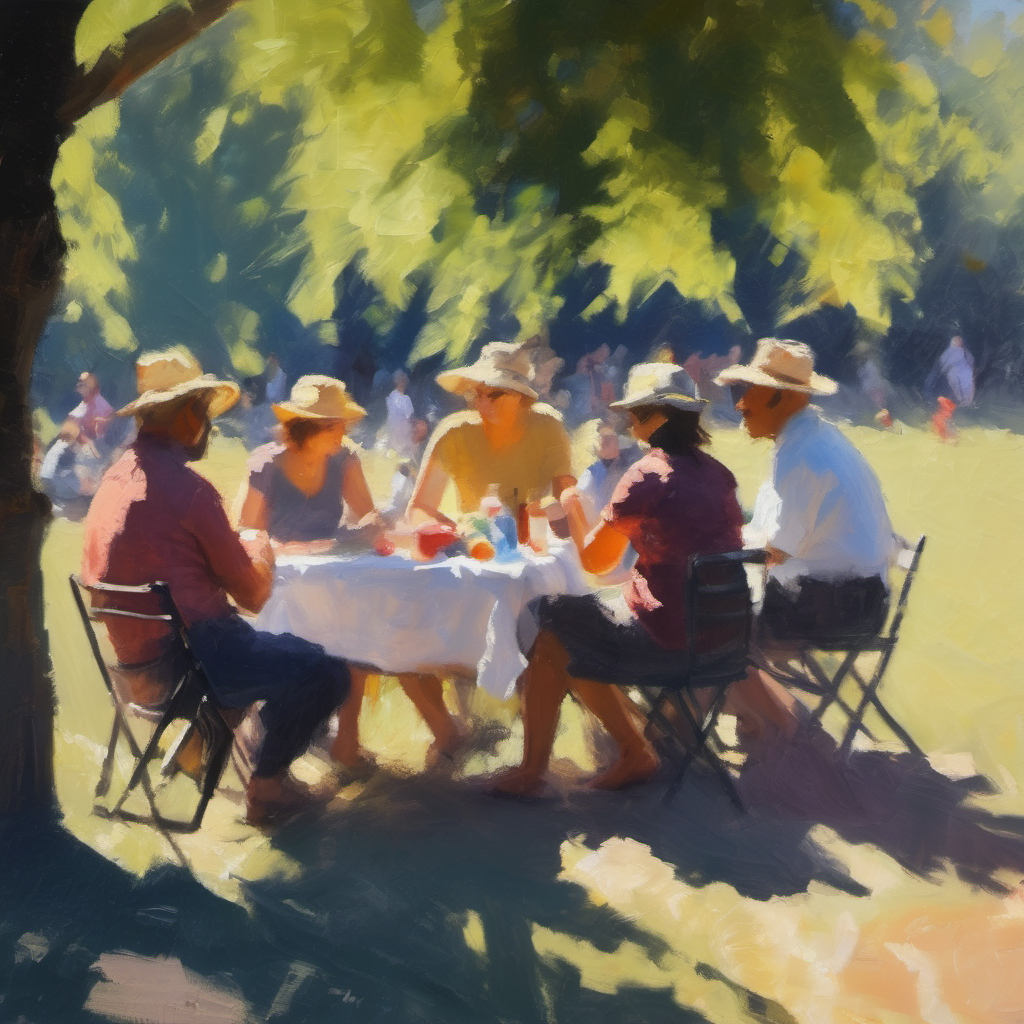
Generation parameters embedded in this image by AUTOMATIC1111 Stable Diffusion web UI or a fork of it (Forge, ...) (PNG 'parameters' text chunk):
impressionist painting closeup of people at a picknick, loose brushwork, light and shadow play, captures feeling over 
Steps: 50, Sampler: DPM++ 2M, Schedule type: Karras, CFG scale: 7, Seed: 569541985, Size: 1024x1024, Model hash: 31e35c80fc, Model: sd_xl_base_1.0, RNG: CPU, Version: v1.10.1